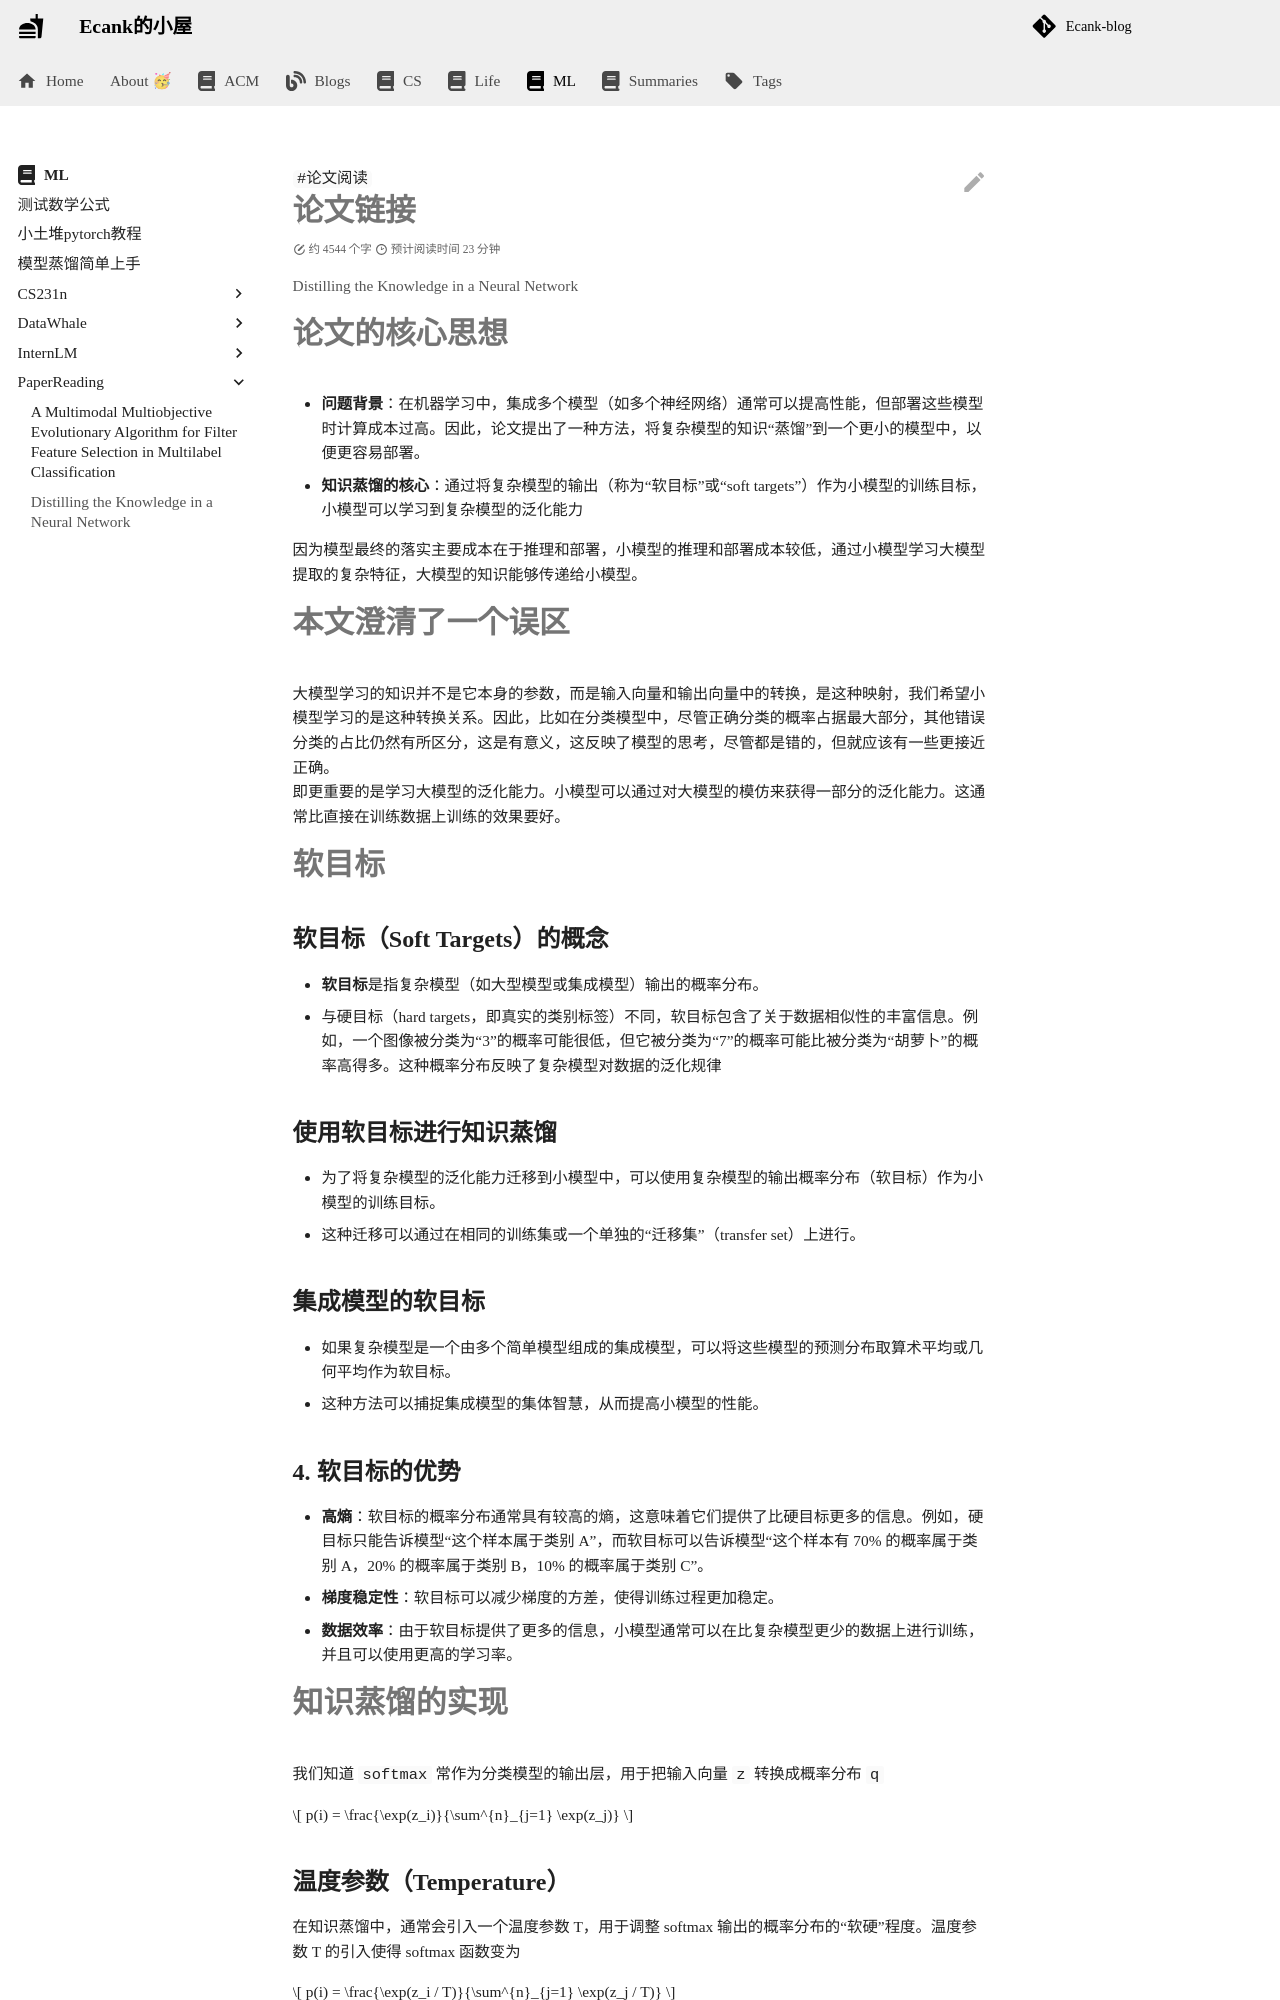

repository: Ecankk/Ecankk.github.io · page: ML/PaperReading/Distilling the Knowledge in a Neural Network/index.html · generator: mkdocs

---
title: Distilling the Knowledge in a Neural Network
author: Ecank
tags:
  - 论文阅读
created: 2025-04-06 19:57
completed?: true
keyword_for_dataview: ""
share: true
category: docs/ML/PaperReading
modify: 2026-02-04 22:48
---
# 论文链接
[Distilling the Knowledge in a Neural Network](https://ar5iv.labs.arxiv.org/html/1503.02531)
# 论文的核心思想
- **问题背景**：在机器学习中，集成多个模型（如多个神经网络）通常可以提高性能，但部署这些模型时计算成本过高。因此，论文提出了一种方法，将复杂模型的知识“蒸馏”到一个更小的模型中，以便更容易部署。
- **知识蒸馏的核心**：通过将复杂模型的输出（称为“软目标”或“soft targets”）作为小模型的训练目标，小模型可以学习到复杂模型的泛化能力

因为模型最终的落实主要成本在于推理和部署，小模型的推理和部署成本较低，通过小模型学习大模型提取的复杂特征，大模型的知识能够传递给小模型。

# 本文澄清了一个误区
大模型学习的知识并不是它本身的参数，而是输入向量和输出向量中的转换，是这种映射，我们希望小模型学习的是这种转换关系。因此，比如在分类模型中，尽管正确分类的概率占据最大部分，其他错误分类的占比仍然有所区分，这是有意义，这反映了模型的思考，尽管都是错的，但就应该有一些更接近正确。
即更重要的是学习大模型的泛化能力。小模型可以通过对大模型的模仿来获得一部分的泛化能力。这通常比直接在训练数据上训练的效果要好。
# 软目标
## 软目标（Soft Targets）的概念
- **软目标**是指复杂模型（如大型模型或集成模型）输出的概率分布。
- 与硬目标（hard targets，即真实的类别标签）不同，软目标包含了关于数据相似性的丰富信息。例如，一个图像被分类为“3”的概率可能很低，但它被分类为“7”的概率可能比被分类为“胡萝卜”的概率高得多。这种概率分布反映了复杂模型对数据的泛化规律
## 使用软目标进行知识蒸馏
- 为了将复杂模型的泛化能力迁移到小模型中，可以使用复杂模型的输出概率分布（软目标）作为小模型的训练目标。
- 这种迁移可以通过在相同的训练集或一个单独的“迁移集”（transfer set）上进行。
## 集成模型的软目标
- 如果复杂模型是一个由多个简单模型组成的集成模型，可以将这些模型的预测分布取算术平均或几何平均作为软目标。
- 这种方法可以捕捉集成模型的集体智慧，从而提高小模型的性能。
## 4. 软目标的优势
- **高熵**：软目标的概率分布通常具有较高的熵，这意味着它们提供了比硬目标更多的信息。例如，硬目标只能告诉模型“这个样本属于类别 A”，而软目标可以告诉模型“这个样本有 70% 的概率属于类别 A，20% 的概率属于类别 B，10% 的概率属于类别 C”。
- **梯度稳定性**：软目标可以减少梯度的方差，使得训练过程更加稳定。
- **数据效率**：由于软目标提供了更多的信息，小模型通常可以在比复杂模型更少的数据上进行训练，并且可以使用更高的学习率。

# 知识蒸馏的实现
我们知道 `softmax` 常作为分类模型的输出层，用于把输入向量 `z` 转换成概率分布 `q`

$$
p(i) = \frac{\exp(z_i)}{\sum^{n}_{j=1} \exp(z_j)}
$$
